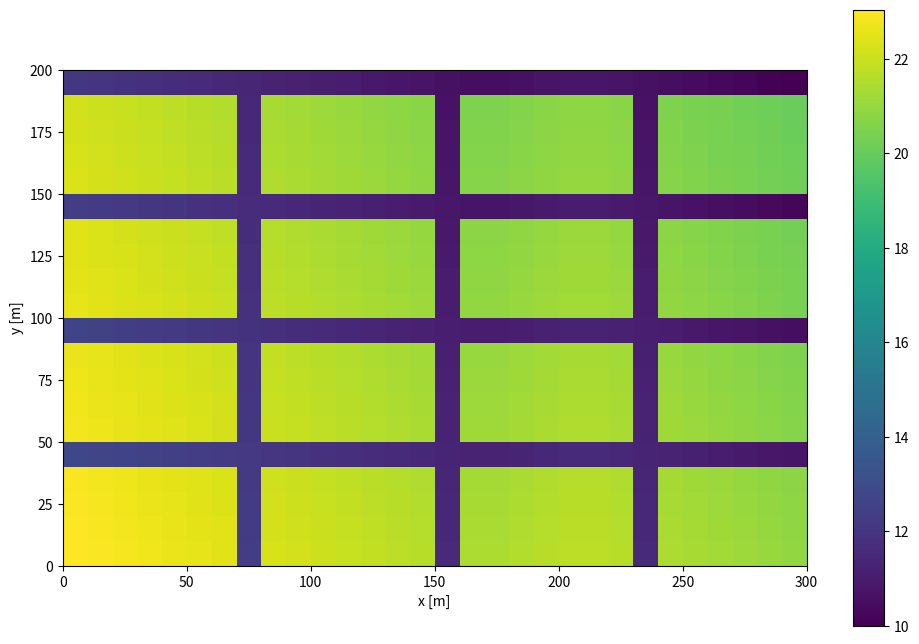

The matplotlib source for this figure: (Note: this script raises an exception after producing the figure.)
#making the hypothetical grid

#gaat uit van: 2 cellen op de crest even hoog, 2 cellen bij de pond even laag
import numpy as np
import matplotlib.pyplot as plt

nx = 30
ny = 20
grid = np.zeros((ny,nx))
slopex = 0.2/20 #slopes 5 keer steiler gemaakt! zo zelfde hoogteverschillen
slopey = 0.1/20
deltax = 10 #m
deltay = 10 #m
xs = np.arange(deltax/2,(nx+1/2)*deltax,deltax)
ys = np.arange(deltay/2,(ny+1/2)*deltay,deltay)
#take 10 m as the lowest point
grid[-1,-1] = 10

#start by calculating the heights at the right edge
right_edge = np.arange(grid[-1,-1],grid[-1,-1]+(slopey*deltay)*ny,slopey*deltay)
grid[:,-1] = np.flip(right_edge) 


#calculate the otherpoints starting from the right edge
for j in range(ny):
    sequence1 = np.arange(grid[j,-1],grid[j,-1]+(slopex*deltax)*(8),slopex*deltax)
    sequence2 = np.arange(grid[j,-1]+(slopex*deltax)*(8),grid[j,-1]+(slopex*deltax)*(8-3),-slopex*deltax)
    sequence3 = np.arange(grid[j,-1]+(slopex*deltax)*(8-3),grid[j,-1]+(slopex*deltax)*(8-3+17),slopex*deltax)
    sequence = np.hstack([sequence1,sequence2,sequence3])
    grid[j,:] = np.flip(sequence)

#add the heights of the buildings: 10 m
y_geen_gebouw = np.arange(4,21,5)
x_geen_gebouw = np.arange(7,30,8)
for j in range(ny):
    for i in range(nx):
        if not(i in x_geen_gebouw or j in y_geen_gebouw):
            grid[j,i] = grid[j,i] + 10 #so buildings of 10 m

#plt.figure(figsize= (7.5,7.5))
#plt.contourf(xs,ys,grid)
#plt.colorbar()
#plt.title('Contourplot of hypothetical surface')
#plt.xlabel('x [m]')
#plt.ylabel('y [m]')


#plt.figure(figsize= (10,7.5))
#X, Y = np.meshgrid(xs, ys)
#ax = plt.axes(projection='3d')
#im = ax.plot_surface(X, Y, grid, cmap = 'viridis')
#plt.colorbar(im)
#plt.xlabel('x [m]')
#plt.ylabel('y [m]')
#ax.set_zlabel('height [m]')
#plt.title('3D representation of hypothtetical surface')

plt.figure(figsize= (12,8))
plt.imshow(np.flipud(grid), extent = [np.min(xs)-deltax/2, np.max(xs)+deltax/2,
np.min(ys)-deltay/2,np.max(ys)+deltay/2])
plt.colorbar()
#plt.title('Contourplot of hypothetical surface')
plt.xlabel('x [m]')
plt.ylabel('y [m]')
plt.savefig('Afbeeldingen/DEM_stad',dpi = 300)
plt.savefig('AfbeeldingenPDF/DEM_stad.pdf')